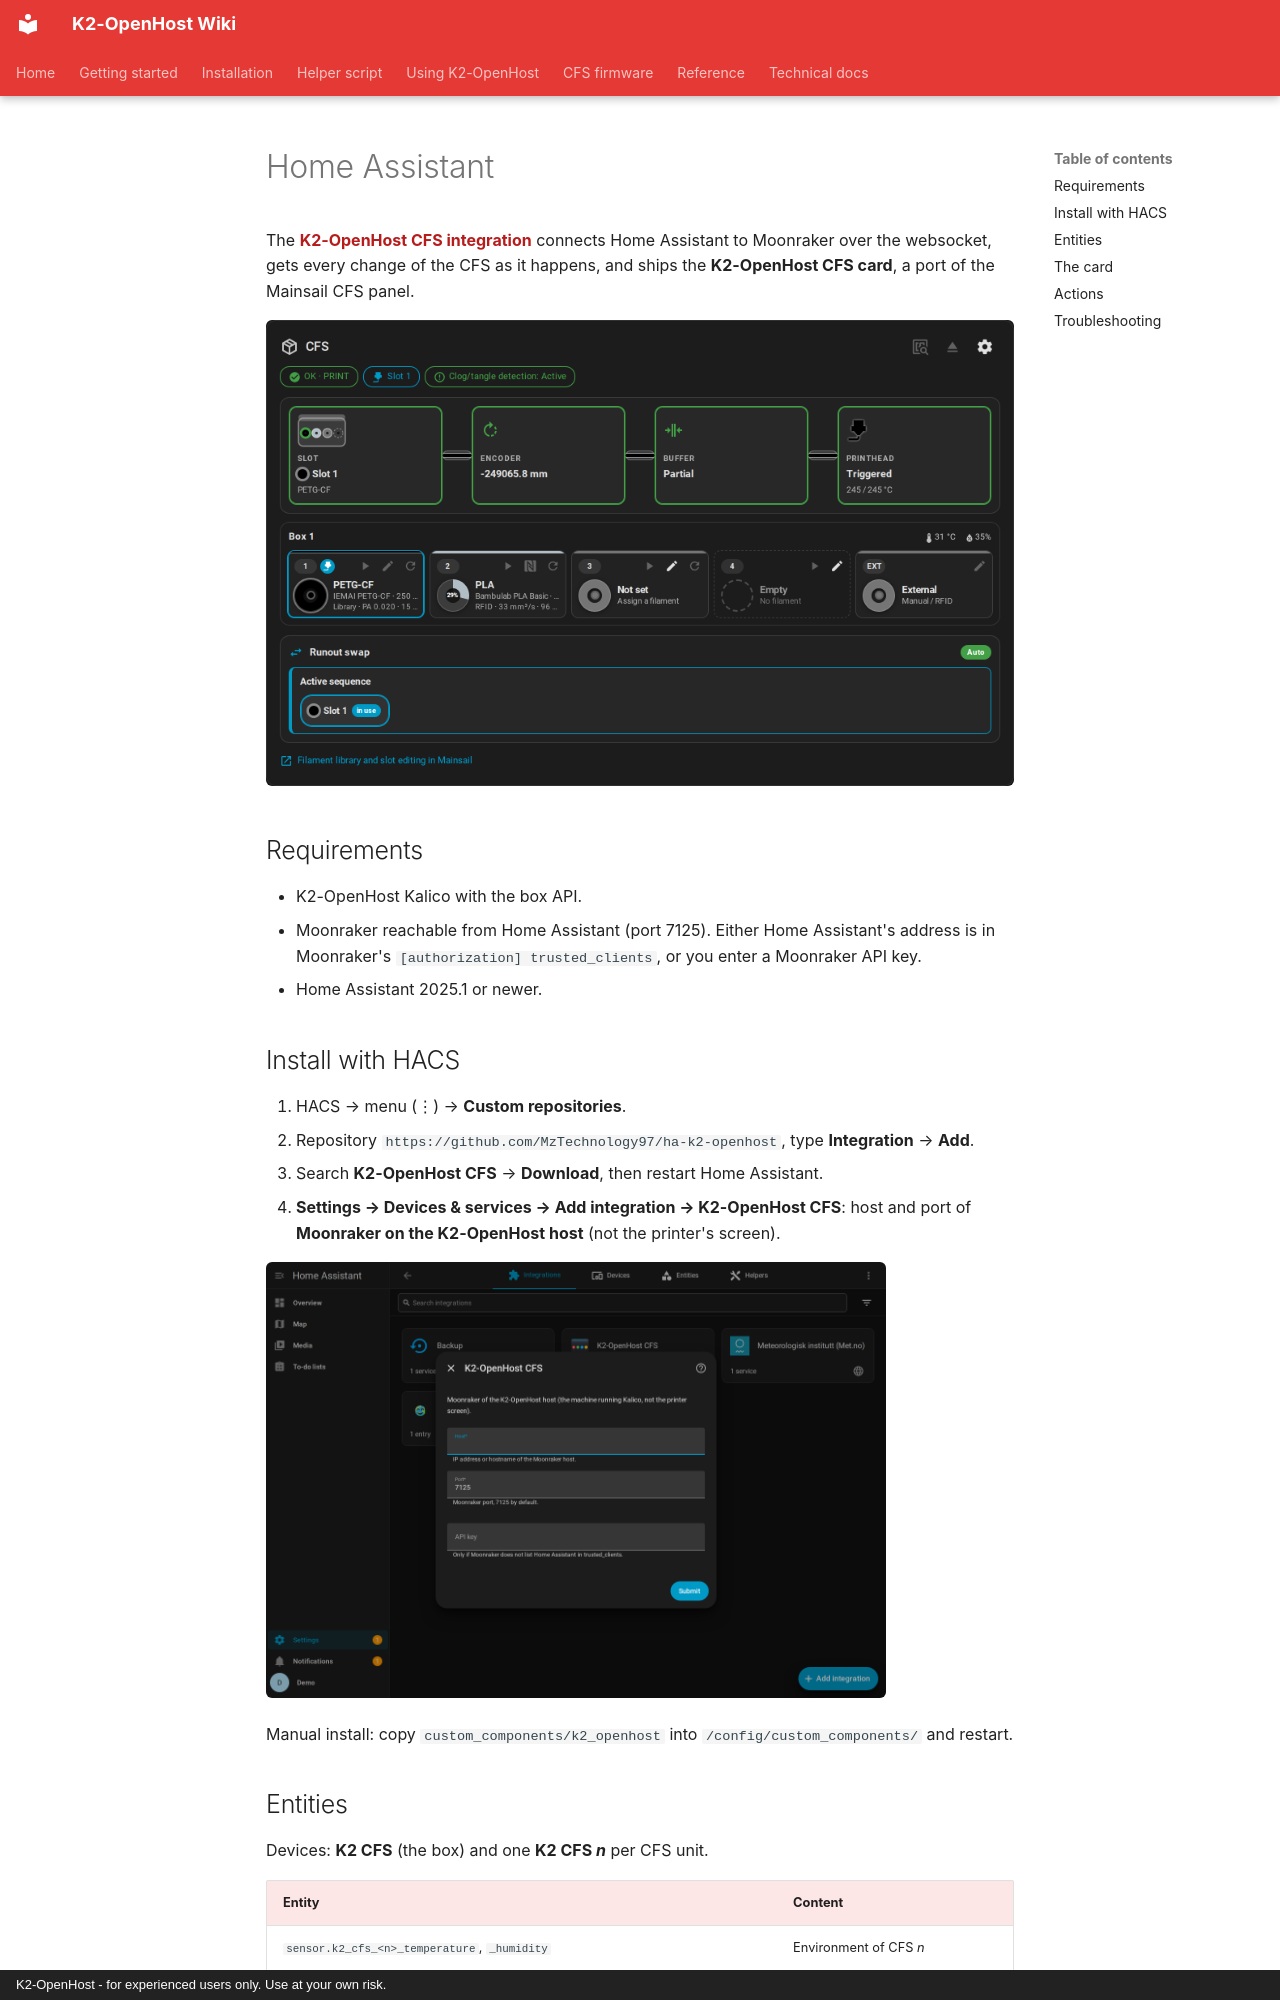

repository: MzTechnology97/K2-OpenHost · page: en/usage/home-assistant/index.html · generator: mkdocs · copyright: K2-OpenHost - for experienced users only. Use at your own risk.

# Home Assistant

The **[K2-OpenHost CFS integration](https://github.com/MzTechnology97/ha-k2-openhost)** connects Home Assistant to Moonraker over the websocket, gets every change of the CFS as it happens, and ships the **K2-OpenHost CFS card**, a port of the Mainsail CFS panel.

![K2-OpenHost CFS card](../../images/ha/card-en-dark.png)

## Requirements

- K2-OpenHost Kalico with the box API.
- Moonraker reachable from Home Assistant (port 7125). Either Home Assistant's address is in Moonraker's `[authorization] trusted_clients`, or you enter a Moonraker API key.
- Home Assistant 2025.1 or newer.

## Install with HACS

1. HACS → menu (⋮) → **Custom repositories**.
2. Repository `https://github.com/MzTechnology97/ha-k2-openhost`, type **Integration** → **Add**.
3. Search **K2-OpenHost CFS** → **Download**, then restart Home Assistant.
4. **Settings → Devices & services → Add integration → K2-OpenHost CFS**: host and port of **Moonraker on the K2-OpenHost host** (not the printer's screen).

![Setup form](../../images/ha/config-flow-en.png){ width="620" }

Manual install: copy `custom_components/k2_openhost` into `/config/custom_components/` and restart.
